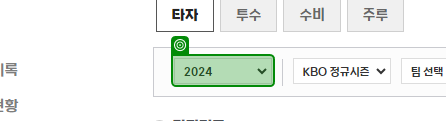
Workflow: 실습_0312

Step 1: select "2023"

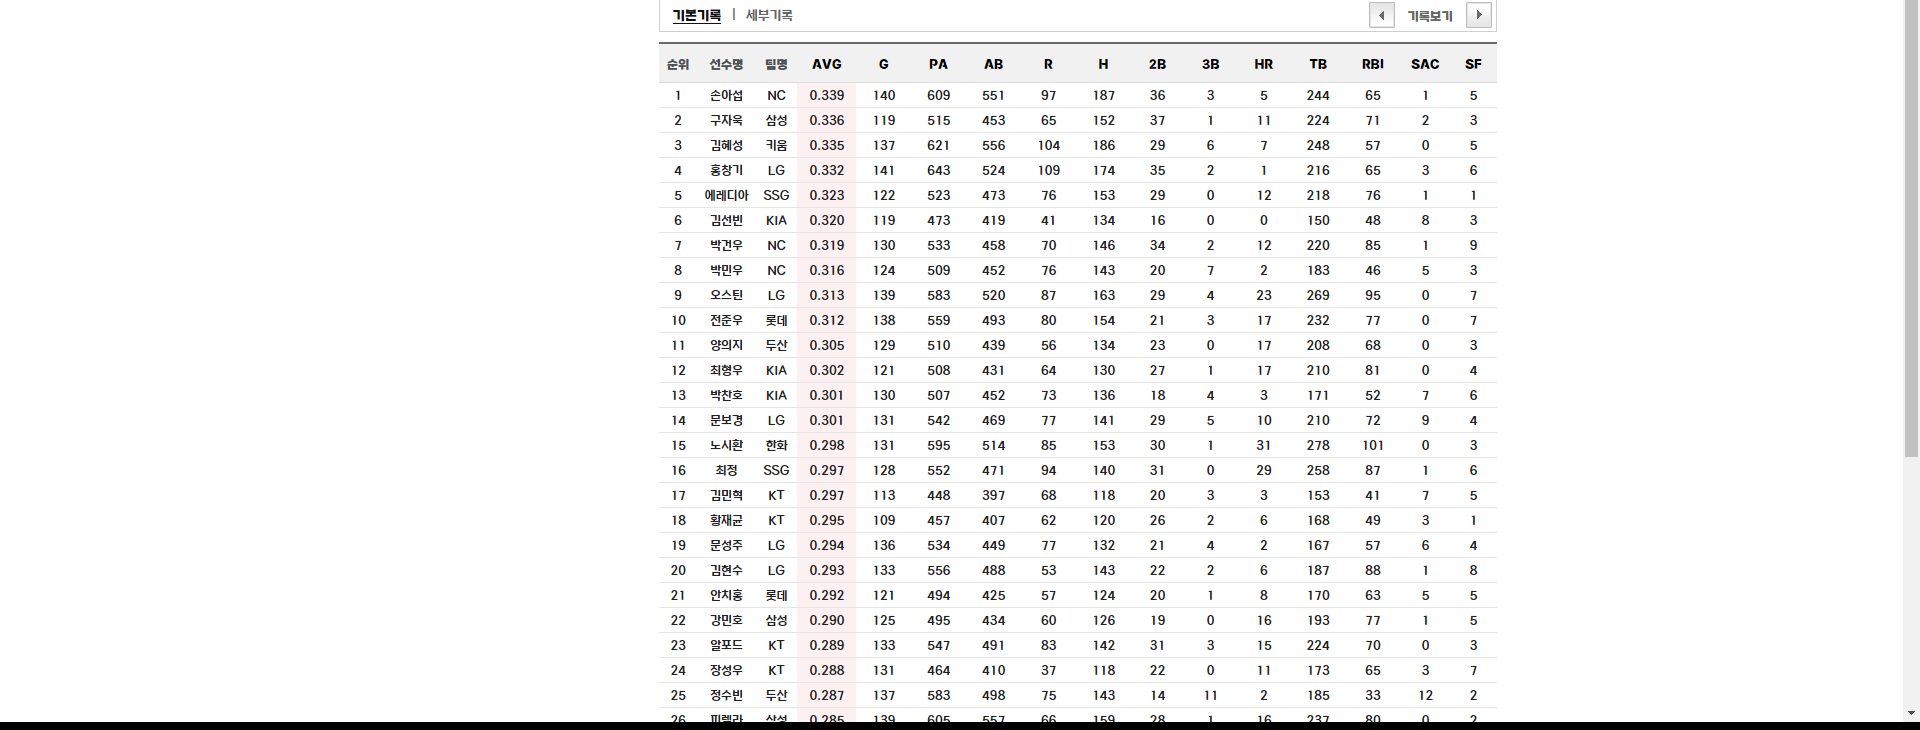
Step 2: get-text